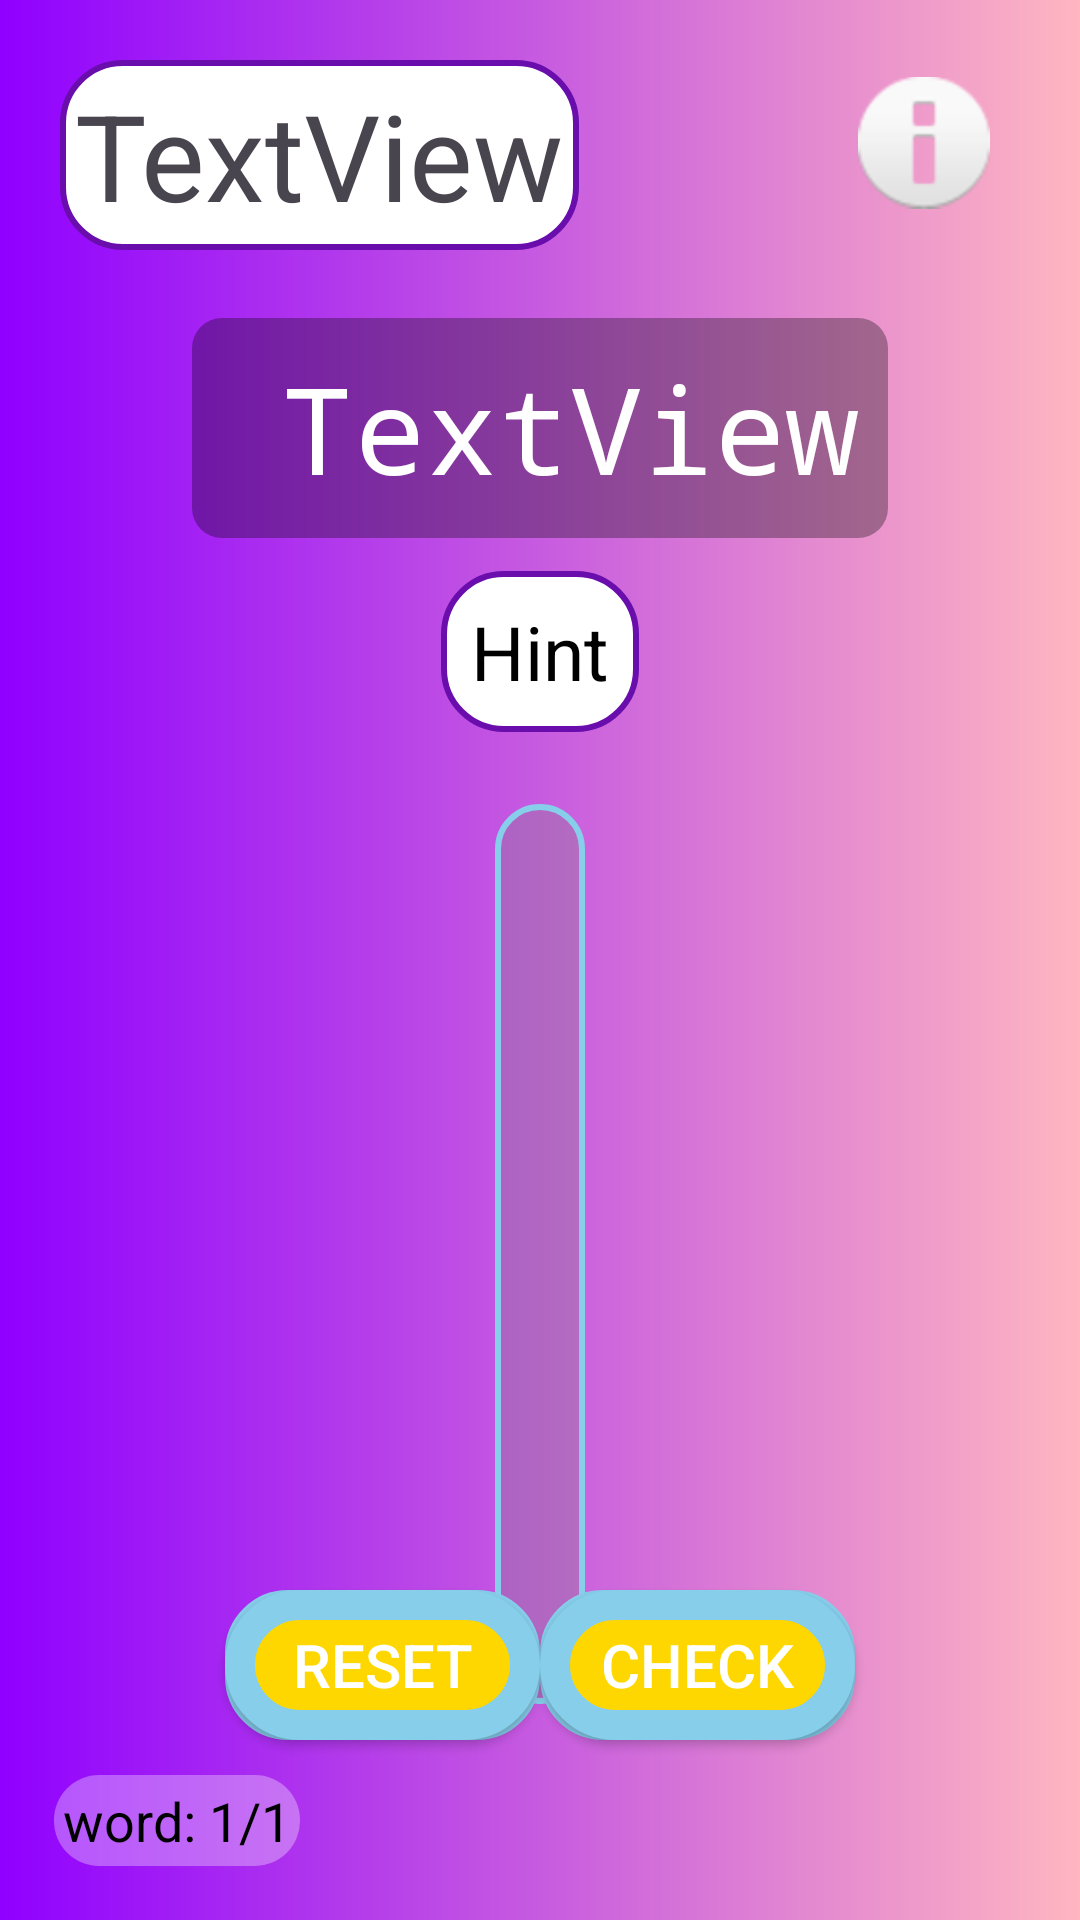

This screen was rendered from an Android layout file. Write that file and the resources it references.
<!-- AndroidManifest.xml: application theme Theme.JumbleWords -->
<!-- res/layout/activity_main3.xml -->
<?xml version="1.0" encoding="utf-8"?>
<RelativeLayout xmlns:android="http://schemas.android.com/apk/res/android"
    xmlns:app="http://schemas.android.com/apk/res-auto"
    xmlns:tools="http://schemas.android.com/tools"
    android:layout_width="match_parent"
    android:layout_height="match_parent"
    tools:context=".MainActivity"
    android:padding="10dp"
    style="@style/SCREEN">

    <ImageView
        android:id="@+id/imageViewInfoButton2"
        android:layout_width="44dp"
        android:layout_height="47dp"
        android:layout_alignParentTop="true"
        android:layout_alignParentEnd="true"
        android:layout_marginTop="14dp"
        android:layout_marginEnd="20dp"
        android:contentDescription="@string/todo"
        app:srcCompat="@android:drawable/ic_dialog_info"
        tools:ignore="ImageContrastCheck" />

    <androidx.recyclerview.widget.RecyclerView
        android:id="@+id/contactsRecView"
        android:layout_width="wrap_content"
        android:layout_height="300dp"
        android:layout_below="@+id/showingHintTV"
        android:layout_centerHorizontal="true"
        android:layout_marginTop="24dp"
        android:background="@drawable/background4"
        android:padding="15dp"
        android:scrollbarThumbVertical="@color/black" />

    <Button
        android:layout_width="105dp"
        android:id="@+id/btnReset"
        android:layout_height="50dp"
        android:layout_alignParentBottom="true"
        android:layout_marginStart="65dp"
        android:layout_marginBottom="50dp"
        android:text="@string/reset"
        android:textSize="20sp"
        style="@style/BUTTON"
        tools:ignore="VisualLintOverlap" />

    <Button
        android:layout_width="105dp"
        android:id="@+id/btnCheck"
        android:layout_height="50dp"
        android:layout_alignParentEnd="true"
        android:layout_marginEnd="65dp"
        android:layout_alignParentBottom="true"
        android:layout_marginBottom="50dp"
        android:text="@string/check"
        android:textSize="20sp"
        tools:ignore="VisualLintOverlap"
        style="@style/BUTTON"/>


    <View
        android:layout_width="105dp"
        android:layout_height="50dp"
        android:layout_alignStart="@+id/btnReset"
        android:layout_alignTop="@+id/btnReset"
        android:layout_alignEnd="@+id/btnReset"
        android:layout_alignBottom="@+id/btnReset"
        android:background="@drawable/background4" />

    <View
        android:id="@+id/view"
        android:layout_width="105dp"
        android:layout_height="50dp"

        android:layout_alignTop="@+id/btnReset"
        android:layout_marginEnd="65dp"
        android:layout_alignBottom="@+id/btnReset"
        android:layout_alignParentEnd="true"

        android:background="@drawable/background4" />

    <TextView
        android:id="@+id/tvAnswering"
        android:layout_width="wrap_content"
        android:layout_height="wrap_content"
        android:layout_alignParentTop="true"
        android:layout_centerHorizontal="true"
        android:layout_marginTop="96dp"
        android:background="@drawable/backgroundbutton"
        android:fontFamily="monospace"
        android:padding="10dp"
        android:paddingStart="30dp"
        style="@style/TEXT"
        android:text="@string/textview"
        android:textColor="@color/white"
        android:textSize="40sp"
        android:backgroundTint="@color/black"
        tools:ignore="RelativeOverlap,RtlSymmetry" />

    <TextView
        android:id="@+id/showingHintTV"
        style="@style/TEXT"
        android:layout_width="wrap_content"
        android:layout_height="wrap_content"
        android:layout_below="@+id/tvAnswering"
        android:layout_centerHorizontal="true"
        android:layout_marginTop="11dp"
        android:background="@drawable/background2"
        android:padding="10dp"
        android:text="@string/hint"
        android:textSize="25sp"
        tools:ignore="RelativeOverlap" />

    <TextView
        android:id="@+id/wordCountTV"
        android:layout_width="wrap_content"
        android:layout_height="wrap_content"
        android:layout_alignParentStart="true"
        android:layout_alignParentBottom="true"
        android:layout_marginStart="8dp"
        android:layout_marginBottom="8dp"
        android:background="@drawable/backgroundbutton2"
        android:padding="3dp"
        android:text="@string/word_1_1"
        android:textColor="@color/black"
        android:backgroundTint="@color/white"
        android:textSize="18sp"
        style="@style/TEXT"
        tools:ignore="RelativeOverlap" />

    <TextView
        android:id="@+id/timeShower"
        android:layout_width="wrap_content"
        android:layout_height="wrap_content"
        android:layout_alignParentStart="true"
        android:layout_alignParentTop="true"
        android:layout_marginStart="10dp"
        android:layout_marginTop="10dp"
        android:textSize="40sp"
        android:padding="5dp"
        android:background="@drawable/background2"
        android:text="@string/ig"
        tools:ignore="RelativeOverlap" />


</RelativeLayout>
<!-- resources referenced by this layout -->
<resources>
  <!-- drawable background2 (drawable) -->
  <?xml version="1.0" encoding="utf-8"?>
  <shape
      xmlns:tools="http://schemas.android.com/tools"
      xmlns:android="http://schemas.android.com/apk/res/android"
      android:shape="rectangle"
      >
      <stroke
          android:width="2dp"
          android:color="#6A0DAD"/>
      <corners
          android:radius="20dp"/>
      <solid
          android:color="@color/white"/>
  </shape>
  <!-- drawable background4 (drawable) -->
  <?xml version="1.0" encoding="utf-8"?>
  <shape xmlns:android="http://schemas.android.com/apk/res/android"
      android:shape="rectangle">
      <stroke
          android:width="2dp"
          android:color="#87CEEB"/>
      <corners
          android:radius="20dp"/>
      <solid
          android:color="#50808080"/>
  
  
  </shape>
  <!-- drawable backgroundbutton (drawable) -->
  <?xml version="1.0" encoding="utf-8"?>
  <shape xmlns:android="http://schemas.android.com/apk/res/android"
      android:shape="rectangle">
  
      <corners
          android:radius="10dp"/>
      <solid
          android:color="#50FFFFFF"/>
  </shape>
  <!-- drawable backgroundbutton2 (drawable) -->
  <?xml version="1.0" encoding="utf-8"?>
  <shape xmlns:android="http://schemas.android.com/apk/res/android"
      android:shape="rectangle">
  
      <corners
          android:radius="15dp"/>
      <solid
          android:color="#50000000"/>
  </shape>
  <string name="check">Check</string>
  <string name="hint">Hint</string>
  <string name="ig">TextView</string>
  <string name="reset">Reset</string>
  <string name="textview">TextView</string>
  <string name="todo">a heart to show lives left \nin the game</string>
  <string name="word_1_1">word: 1/1</string>
  <style name="BUTTON">
          <item name="android:background">@drawable/background5</item>
          <item name="android:textColor">@color/white</item>
      </style>
  <style name="SCREEN">
          <item name="android:background">@drawable/gradientpurple</item>
      </style>
  <style name="TEXT">
          <item name="android:textColor">@color/black</item>
      </style>
  <style name="Theme.JumbleWords" parent="Base.Theme.JumbleWords" />
  <!-- drawable background5 (drawable) -->
  <?xml version="1.0" encoding="utf-8"?>
  <shape
      xmlns:android="http://schemas.android.com/apk/res/android"
      android:shape="rectangle">
      <solid
          android:color="#FFD700"/>
      <padding
          android:right="10dp"
          android:left="10dp"
          android:top="10dp"
          android:bottom="10dp"/>
      <corners android:radius="24dp"/>
      <stroke
          android:width="10dp"
          android:color="#87CEEB"/>
  
  
  </shape>
  <!-- drawable gradientpurple (drawable) -->
  <?xml version="1.0" encoding="utf-8"?>
  <shape
      android:shape="rectangle"
      xmlns:android="http://schemas.android.com/apk/res/android">
  
      <gradient
      android:startColor = "#8f00ff"
      android:endColor = "#ffb6c1" />
  
  </shape>
  <style name="Base.Theme.JumbleWords" parent="Theme.Material3.DayNight.NoActionBar">
          
          
      </style>
  <!-- not gathered from this repository: default colours our renderer supplied (Android Studio template values) -->
  <color name="black">#FF000000</color>
  <color name="white">#FFFFFFFF</color>
</resources>
